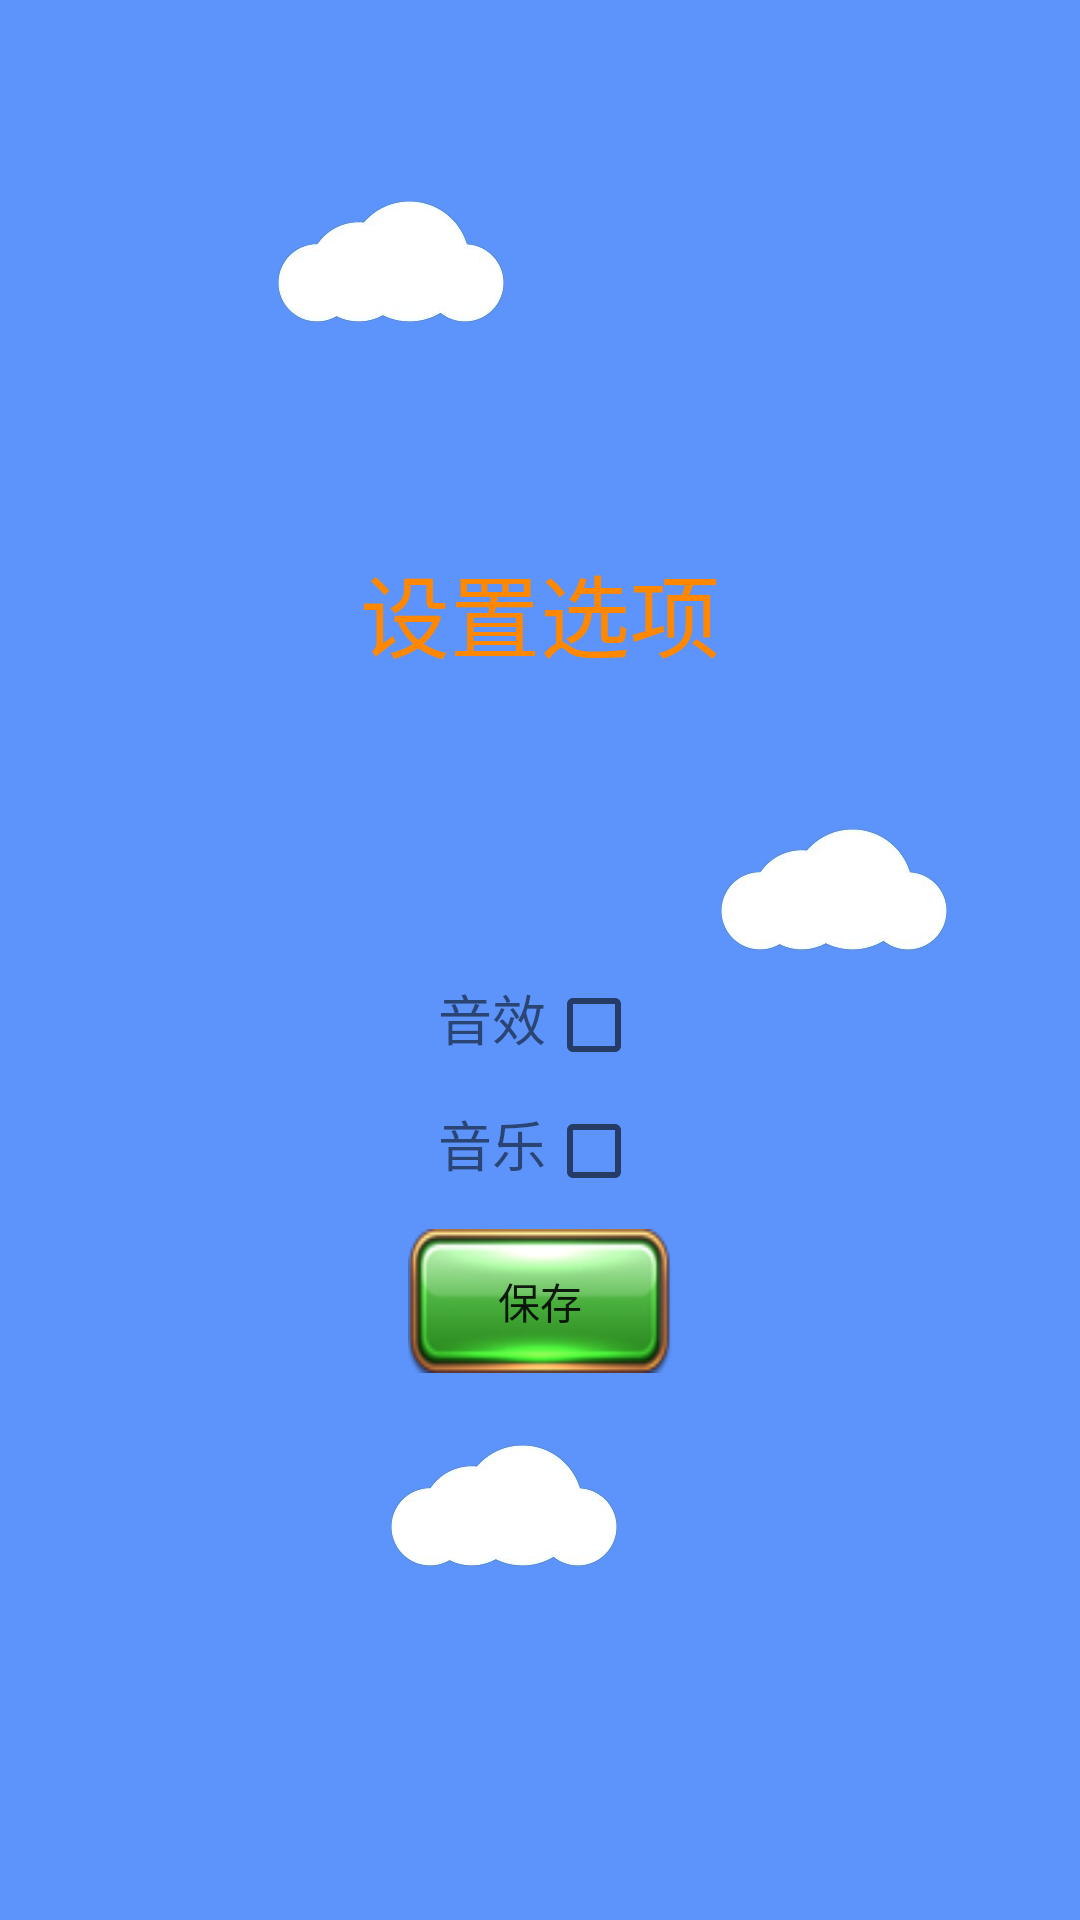

Here is an Android app screen rendered from its layout file. Give the layout XML and the strings, colors and styles it references.
<!-- AndroidManifest.xml: activity theme FullScreen -->
<!-- res/layout/activity_option.xml -->
<?xml version="1.0" encoding="utf-8"?>
<LinearLayout xmlns:android="http://schemas.android.com/apk/res/android"
    xmlns:app="http://schemas.android.com/apk/res-auto"
    xmlns:tools="http://schemas.android.com/tools"
    android:layout_width="match_parent"
    android:layout_height="match_parent"
    android:orientation="vertical"
    android:gravity="center"
    android:background="@drawable/sky_cloud"
    tools:context="com.example.lx.floor100.activity.OptionActivity">

    <TextView
        android:layout_width="wrap_content"
        android:layout_height="wrap_content"
        android:layout_marginBottom="100dp"
        android:text="设置选项"
        android:textColor="@android:color/holo_orange_dark"
        android:textSize="30sp" />
    <LinearLayout
        android:layout_width="wrap_content"
        android:layout_height="wrap_content"
        android:layout_marginBottom="10dp">

        <TextView
            android:layout_width="wrap_content"
            android:layout_height="wrap_content"
            android:text="音效"
            android:textSize="18sp" />
        <CheckBox
            android:id="@+id/sound_switch"
            android:layout_width="wrap_content"
            android:layout_height="wrap_content" />
    </LinearLayout>
    <LinearLayout
        android:layout_width="wrap_content"
        android:layout_height="wrap_content"
        android:layout_marginBottom="10dp">

        <TextView
            android:layout_width="wrap_content"
            android:layout_height="wrap_content"
            android:text="音乐"
            android:textSize="18sp" />
        <CheckBox
            android:id="@+id/music_switch"
            android:layout_width="wrap_content"
            android:layout_height="wrap_content" />
    </LinearLayout>
    <Button
        android:id="@+id/save_option"
        android:layout_width="wrap_content"
        android:layout_height="wrap_content"
        android:background="@drawable/button_image"
        android:text="保存" />
</LinearLayout>
<!-- resources referenced by this layout -->
<resources>
  <!-- drawable button_image: png bitmap (drawable-nodpi, 6571 bytes) -->
  <!-- drawable sky_cloud: png bitmap (drawable-nodpi, 46893 bytes) -->
  <style name="FullScreen" parent="AppTheme">
          <item name="android:windowFullscreen">true</item>
      </style>
  <style name="AppTheme" parent="Theme.AppCompat.Light.NoActionBar">
          
          <item name="colorPrimary">@color/colorPrimary</item>
          <item name="colorPrimaryDark">@color/colorPrimaryDark</item>
          <item name="colorAccent">@color/colorAccent</item>
      </style>
  <!-- not gathered from this repository: default colours our renderer supplied (Android Studio template values) -->
  <color name="colorPrimary">#FF6200EE</color>
  <color name="colorPrimaryDark">#FF3700B3</color>
  <color name="colorAccent">#FF03DAC5</color>
</resources>
